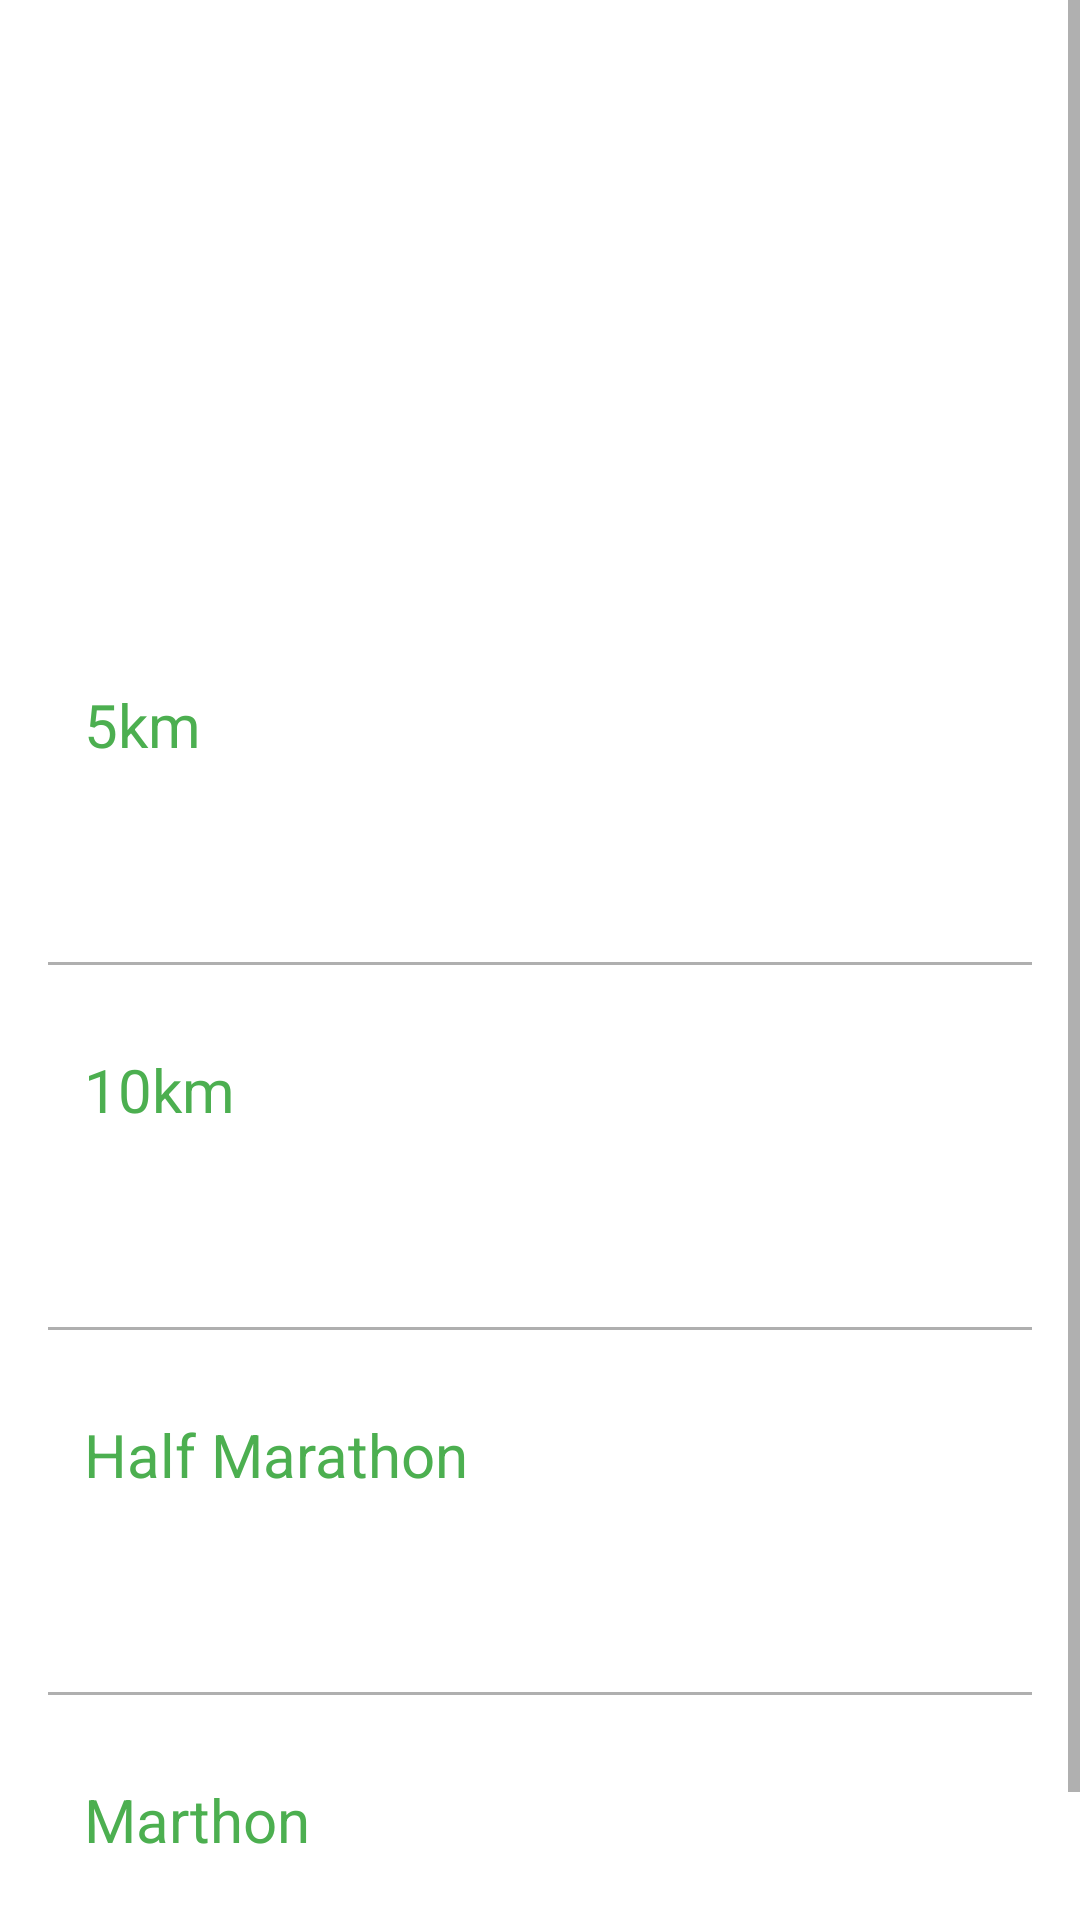

Produce the Android XML layout that renders to this screen, including the resource entries it uses.
<!-- AndroidManifest.xml: application theme Theme.RecorderKeeper -->
<!-- res/layout/fragement_running.xml -->
<?xml version="1.0" encoding="utf-8"?>
<ScrollView xmlns:android="http://schemas.android.com/apk/res/android"
    xmlns:app="http://schemas.android.com/apk/res-auto"
    xmlns:tools="http://schemas.android.com/tools"
    android:layout_width="match_parent"
    android:layout_height="match_parent">

    <androidx.constraintlayout.widget.ConstraintLayout
        android:layout_width="match_parent"
        android:layout_height="wrap_content">

        <FrameLayout
            android:id="@+id/frame_heading"
            android:layout_width="0dp"
            android:layout_height="200dp"
            app:layout_constraintEnd_toEndOf="parent"
            app:layout_constraintStart_toStartOf="parent"
            app:layout_constraintTop_toTopOf="parent">

            <ImageView
                android:layout_width="match_parent"
                android:layout_height="match_parent"
                android:contentDescription="@string/running_image_description"
                android:scaleType="centerCrop"
                android:src="@drawable/running_heading" />

            <View
                android:layout_width="match_parent"
                android:layout_height="match_parent"
                android:background="@drawable/gradient_overlay" />

            <TextView
                android:layout_width="match_parent"
                android:layout_height="wrap_content"
                android:layout_gravity="bottom"
                android:layout_marginBottom="16dp"
                android:fontFamily="sans-serif-light"
                android:gravity="center"
                android:text="@string/running"
                android:textColor="@color/white"
                android:textSize="24sp" />

        </FrameLayout>

        <LinearLayout
            android:layout_width="0dp"
            android:layout_height="wrap_content"
            android:orientation="vertical"
            android:padding="16dp"
            app:layout_constraintEnd_toEndOf="parent"
            app:layout_constraintStart_toStartOf="parent"
            app:layout_constraintTop_toBottomOf="@id/frame_heading">

            <androidx.constraintlayout.widget.ConstraintLayout
                android:id="@+id/container_5km"
                android:layout_width="match_parent"
                android:layout_height="wrap_content"
                android:padding="12dp">

                <TextView
                    android:id="@+id/text_view_5km_heading"
                    style="@style/RecordNameTextAppearance"
                    android:layout_width="wrap_content"
                    android:layout_height="wrap_content"
                    android:text="@string/five_km_heading"
                    app:layout_constraintStart_toStartOf="parent"
                    app:layout_constraintTop_toTopOf="parent" />

                <TextView
                    android:id="@+id/text_view_5km_value"
                    style="@style/RecordValueTextAppearance"
                    android:layout_width="wrap_content"
                    android:layout_height="wrap_content"
                    app:layout_constraintEnd_toEndOf="parent"
                    app:layout_constraintTop_toTopOf="parent"
                    tools:text="25:00" />

                <TextView
                    android:id="@+id/text_view_5km_date"
                    style="@style/RecordDateTextAppearance"
                    android:layout_width="wrap_content"
                    android:layout_height="wrap_content"
                    android:layout_marginTop="16dp"
                    app:layout_constraintEnd_toEndOf="parent"
                    app:layout_constraintTop_toBottomOf="@id/text_view_5km_value"
                    tools:text="29/11/2026" />


            </androidx.constraintlayout.widget.ConstraintLayout>

            <View
                android:layout_width="match_parent"
                android:layout_height="1dp"
                android:layout_marginTop="16dp"
                android:background="@color/light_grey" />

            <androidx.constraintlayout.widget.ConstraintLayout
                android:id="@+id/container_10km"
                android:layout_width="match_parent"
                android:layout_height="wrap_content"
                android:layout_marginTop="16dp"
                android:padding="12dp">

                <TextView
                    android:id="@+id/text_view_10km_heading"
                    style="@style/RecordNameTextAppearance"
                    android:layout_width="wrap_content"
                    android:layout_height="wrap_content"
                    android:text="@string/ten_km_heading"
                    app:layout_constraintStart_toStartOf="parent"
                    app:layout_constraintTop_toTopOf="parent" />

                <TextView
                    android:id="@+id/text_view_10km_value"
                    style="@style/RecordValueTextAppearance"
                    android:layout_width="wrap_content"
                    android:layout_height="wrap_content"
                    app:layout_constraintEnd_toEndOf="parent"
                    app:layout_constraintTop_toTopOf="parent"
                    tools:text="25:00" />

                <TextView
                    android:id="@+id/text_view_10km_date"
                    style="@style/RecordDateTextAppearance"
                    android:layout_width="wrap_content"
                    android:layout_height="wrap_content"
                    android:layout_marginTop="16dp"
                    app:layout_constraintEnd_toEndOf="parent"
                    app:layout_constraintTop_toBottomOf="@id/text_view_10km_value"
                    tools:text="29/11/2026" />


            </androidx.constraintlayout.widget.ConstraintLayout>

            <View
                android:layout_width="match_parent"
                android:layout_height="1dp"
                android:layout_marginTop="16dp"
                android:background="@color/light_grey" />

            <androidx.constraintlayout.widget.ConstraintLayout
                android:id="@+id/container_half_marathon"
                android:layout_width="match_parent"
                android:layout_height="wrap_content"
                android:layout_marginTop="16dp"
                android:padding="12dp">

                <TextView
                    android:id="@+id/text_view_half_marathon_heading"
                    style="@style/RecordNameTextAppearance"
                    android:layout_width="wrap_content"
                    android:layout_height="wrap_content"
                    android:text="@string/half_marathon_heading"
                    app:layout_constraintStart_toStartOf="parent"
                    app:layout_constraintTop_toTopOf="parent" />

                <TextView
                    android:id="@+id/text_view_half_marathon_value"
                    style="@style/RecordValueTextAppearance"
                    android:layout_width="wrap_content"
                    android:layout_height="wrap_content"
                    app:layout_constraintEnd_toEndOf="parent"
                    app:layout_constraintTop_toTopOf="parent"
                    tools:text="25:00" />

                <TextView
                    android:id="@+id/text_view_half_marathon_date"
                    style="@style/RecordDateTextAppearance"
                    android:layout_width="wrap_content"
                    android:layout_height="wrap_content"
                    android:layout_marginTop="16dp"
                    app:layout_constraintEnd_toEndOf="parent"
                    app:layout_constraintTop_toBottomOf="@id/text_view_half_marathon_value"
                    tools:text="29/11/2026" />


            </androidx.constraintlayout.widget.ConstraintLayout>

            <View
                android:layout_width="match_parent"
                android:layout_height="1dp"
                android:layout_marginTop="16dp"
                android:background="@color/light_grey" />

            <androidx.constraintlayout.widget.ConstraintLayout
                android:id="@+id/container_marathon"
                android:layout_width="match_parent"
                android:layout_height="wrap_content"
                android:layout_marginTop="16dp"
                android:padding="12dp">

                <TextView
                    android:id="@+id/text_view_marathon_heading"
                    style="@style/RecordNameTextAppearance"
                    android:layout_width="wrap_content"
                    android:layout_height="wrap_content"
                    android:text="@string/marthon_heading"
                    app:layout_constraintStart_toStartOf="parent"
                    app:layout_constraintTop_toTopOf="parent" />

                <TextView
                    android:id="@+id/text_view_marathon_value"
                    style="@style/RecordValueTextAppearance"
                    android:layout_width="wrap_content"
                    android:layout_height="wrap_content"
                    app:layout_constraintEnd_toEndOf="parent"
                    app:layout_constraintTop_toTopOf="parent"
                    tools:text="25:00" />

                <TextView
                    android:id="@+id/text_view_marathon_date"
                    style="@style/RecordDateTextAppearance"
                    android:layout_width="wrap_content"
                    android:layout_height="wrap_content"
                    android:layout_marginTop="16dp"
                    app:layout_constraintEnd_toEndOf="parent"
                    app:layout_constraintTop_toBottomOf="@id/text_view_marathon_value"
                    tools:text="29/11/2026" />


            </androidx.constraintlayout.widget.ConstraintLayout>

        </LinearLayout>

    </androidx.constraintlayout.widget.ConstraintLayout>

</ScrollView>
<!-- resources referenced by this layout -->
<resources>
  <color name="light_grey">#AFAFAF</color>
  <color name="white">#FFFFFFFF</color>
  <string name="five_km_heading">5km</string>
  <string name="half_marathon_heading">Half Marathon</string>
  <string name="marthon_heading">Marthon</string>
  <string name="running">Running</string>
  <string name="running_image_description">Running Image</string>
  <string name="ten_km_heading">10km</string>
  <style name="RecordDateTextAppearance">
          <item name="android:textSize">16sp</item>
          <item name="android:fontFamily">sans-serif-light</item>
      </style>
  <style name="RecordNameTextAppearance">
          <item name="android:textSize">20sp</item>
          <item name="android:textColor">?attr/colorPrimary</item>
          <item name="android:fontFamily">sans-serif</item>
  
      </style>
  <style name="RecordValueTextAppearance">
          <item name="android:textSize">20sp</item>
          <item name="android:textColor">?attr/colorOnBackground</item>
          <item name="android:fontFamily">sans-serif-light</item>
      </style>
  <style name="Theme.RecorderKeeper" parent="Base.Theme.RecorderKeeper" />
  <style name="Base.Theme.RecorderKeeper" parent="Theme.MaterialComponents.DayNight.DarkActionBar">
          
          <item name="colorPrimary">@color/green_500</item>
          <item name="colorPrimaryVariant">@color/green_800</item>
          <item name="colorOnPrimary">@color/white</item>
          <item name="android:statusBarColor">?attr/colorPrimaryVariant</item>
          <item name="colorOnBackground">@color/dark_grey</item>
  
      </style>
  <color name="green_500">#4CAF50</color>
  <color name="green_800">#2E7D32</color>
  <color name="dark_grey">#323232</color>
</resources>
